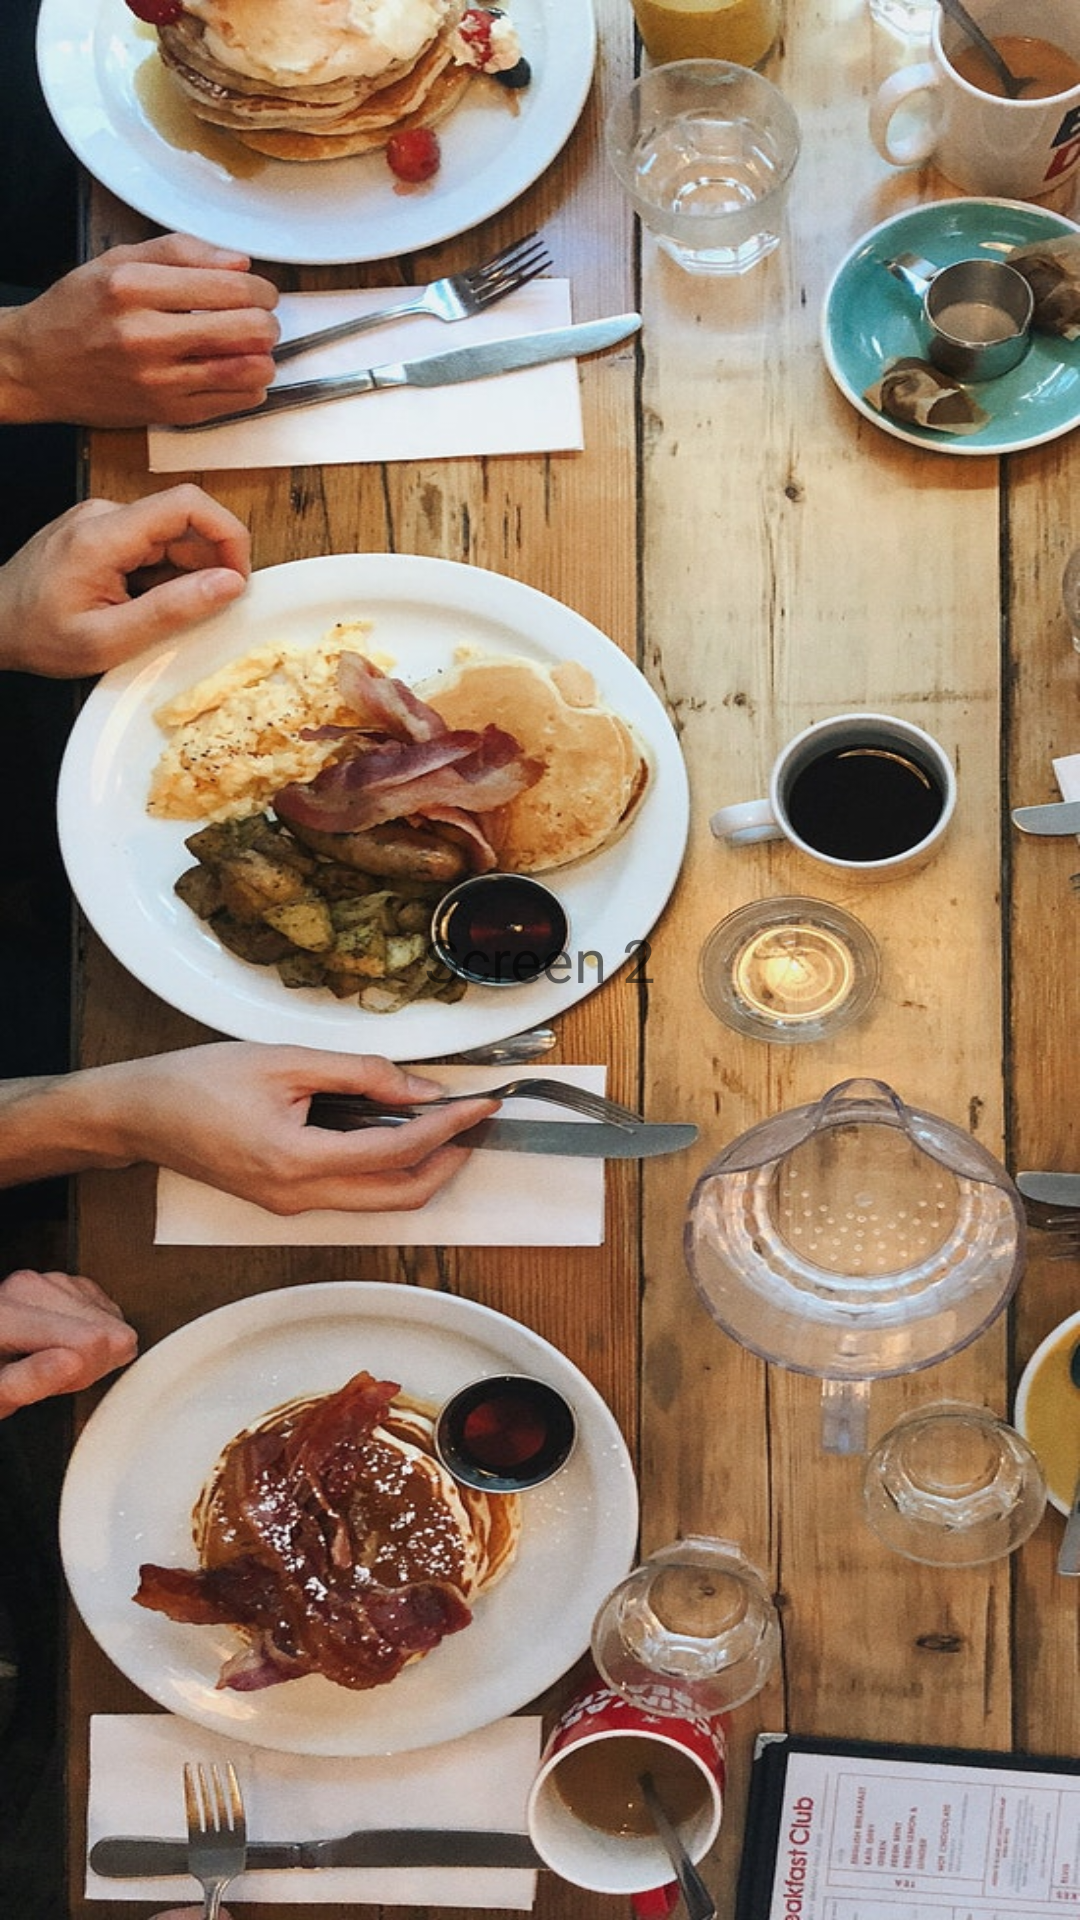

Layout XML and referenced resources for this Android screen:
<!-- AndroidManifest.xml: application theme AppTheme -->
<!-- res/layout/welcome_slide2.xml -->
<?xml version="1.0" encoding="utf-8"?>
<LinearLayout
    xmlns:android="http://schemas.android.com/apk/res/android" android:layout_width="match_parent"
    android:layout_height="match_parent"
    android:background="@drawable/restaur"
    >

    <TextView
        android:layout_width="match_parent"
        android:layout_height="wrap_content"
        android:text="Screen 2"
        android:gravity="center"
        android:layout_gravity="center"
        android:textSize="20sp"
        />

</LinearLayout>
<!-- resources referenced by this layout -->
<resources>
  <!-- drawable restaur: jpg bitmap (drawable, 204420 bytes) -->
  <style name="AppTheme" parent="Theme.AppCompat.Light.DarkActionBar">
          
          <item name="colorPrimary">@color/colorPrimary</item>
          <item name="colorPrimaryDark">@color/colorPrimaryDark</item>
          <item name="colorAccent">@color/colorAccent</item>
      </style>
  <color name="colorPrimary">#525171</color>
  <color name="colorPrimaryDark">#383552</color>
  <color name="colorAccent">#D81B60</color>
</resources>
